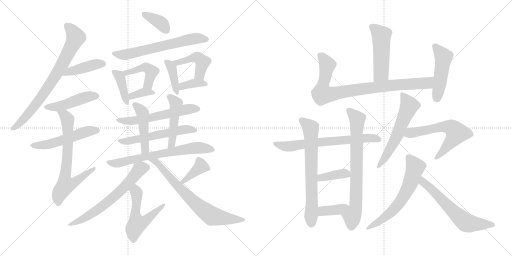
t = 0.00 s
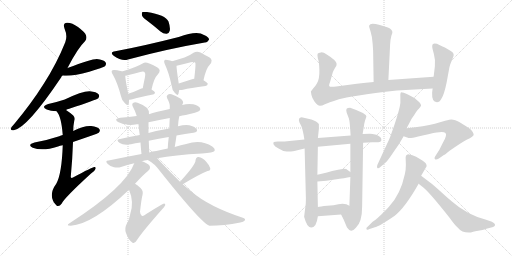
t = 4.69 s
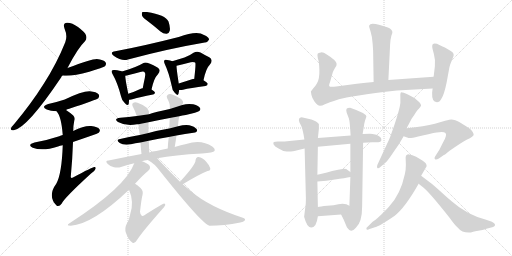
t = 9.39 s
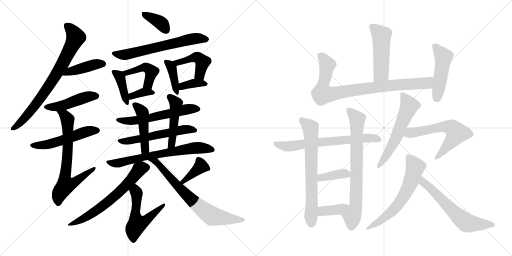
t = 14.08 s
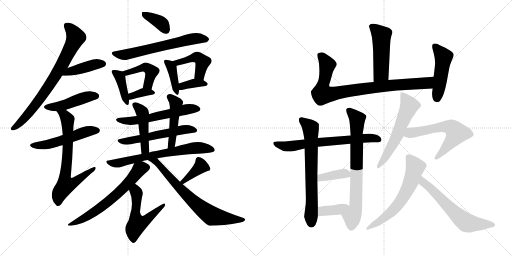
t = 18.78 s
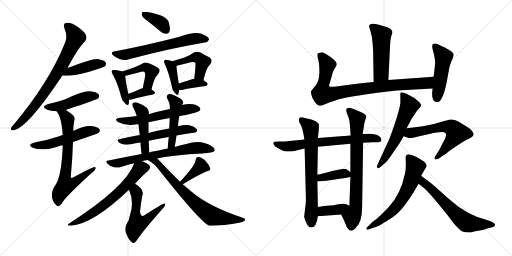
t = 23.47 s

The animated SVG that drew these frames (rendered in a browser with its animation timeline set to each time). Animation: 34 CSS @keyframes rules; one cycle of 23.47 s.

<svg version="1.1" viewBox="0 0 2048 1024" xmlns="http://www.w3.org/2000/svg">
  <g stroke="lightgray" stroke-dasharray="1,1" stroke-width="1" transform="scale(4, 4)">
    <line x1="0" y1="0" x2="256" y2="256"></line>
    <line x1="256" y1="0" x2="0" y2="256"></line>
    <line x1="128" y1="0" x2="128" y2="256"></line>
    <line x1="0" y1="128" x2="256" y2="128"></line>
    <line x1="256" y1="0" x2="512" y2="256"></line>
    <line x1="512" y1="0" x2="256" y2="256"></line>
    <line x1="384" y1="0" x2="384" y2="256"></line>
    <line x1="256" y1="128" x2="512" y2="128"></line>
  </g>
<g transform="scale(1, -1) translate(0, -850)">
   <style type="text/css">
    @keyframes keyframes0 {
      from {
       stroke: black;
       stroke-dashoffset: 759;
       stroke-width: 128;
       }
       71% {
       animation-timing-function: step-end;
       stroke: black;
       stroke-dashoffset: 0;
       stroke-width: 128;
       }
       to {
       stroke: black;
       stroke-width: 1024;
       }
       }
       #make-me-a-hanzi-animation-0 {
         animation: keyframes0 0.867676s both;
         animation-delay: 0.000000s;
         animation-timing-function: linear;
       }
    @keyframes keyframes1 {
      from {
       stroke: black;
       stroke-dashoffset: 420;
       stroke-width: 128;
       }
       58% {
       animation-timing-function: step-end;
       stroke: black;
       stroke-dashoffset: 0;
       stroke-width: 128;
       }
       to {
       stroke: black;
       stroke-width: 1024;
       }
       }
       #make-me-a-hanzi-animation-1 {
         animation: keyframes1 0.591797s both;
         animation-delay: 0.867676s;
         animation-timing-function: linear;
       }
    @keyframes keyframes2 {
      from {
       stroke: black;
       stroke-dashoffset: 460;
       stroke-width: 128;
       }
       60% {
       animation-timing-function: step-end;
       stroke: black;
       stroke-dashoffset: 0;
       stroke-width: 128;
       }
       to {
       stroke: black;
       stroke-width: 1024;
       }
       }
       #make-me-a-hanzi-animation-2 {
         animation: keyframes2 0.624349s both;
         animation-delay: 1.459473s;
         animation-timing-function: linear;
       }
    @keyframes keyframes3 {
      from {
       stroke: black;
       stroke-dashoffset: 521;
       stroke-width: 128;
       }
       63% {
       animation-timing-function: step-end;
       stroke: black;
       stroke-dashoffset: 0;
       stroke-width: 128;
       }
       to {
       stroke: black;
       stroke-width: 1024;
       }
       }
       #make-me-a-hanzi-animation-3 {
         animation: keyframes3 0.673991s both;
         animation-delay: 2.083822s;
         animation-timing-function: linear;
       }
    @keyframes keyframes4 {
      from {
       stroke: black;
       stroke-dashoffset: 701;
       stroke-width: 128;
       }
       70% {
       animation-timing-function: step-end;
       stroke: black;
       stroke-dashoffset: 0;
       stroke-width: 128;
       }
       to {
       stroke: black;
       stroke-width: 1024;
       }
       }
       #make-me-a-hanzi-animation-4 {
         animation: keyframes4 0.820475s both;
         animation-delay: 2.757813s;
         animation-timing-function: linear;
       }
    @keyframes keyframes5 {
      from {
       stroke: black;
       stroke-dashoffset: 370;
       stroke-width: 128;
       }
       55% {
       animation-timing-function: step-end;
       stroke: black;
       stroke-dashoffset: 0;
       stroke-width: 128;
       }
       to {
       stroke: black;
       stroke-width: 1024;
       }
       }
       #make-me-a-hanzi-animation-5 {
         animation: keyframes5 0.551107s both;
         animation-delay: 3.578288s;
         animation-timing-function: linear;
       }
    @keyframes keyframes6 {
      from {
       stroke: black;
       stroke-dashoffset: 633;
       stroke-width: 128;
       }
       67% {
       animation-timing-function: step-end;
       stroke: black;
       stroke-dashoffset: 0;
       stroke-width: 128;
       }
       to {
       stroke: black;
       stroke-width: 1024;
       }
       }
       #make-me-a-hanzi-animation-6 {
         animation: keyframes6 0.765137s both;
         animation-delay: 4.129395s;
         animation-timing-function: linear;
       }
    @keyframes keyframes7 {
      from {
       stroke: black;
       stroke-dashoffset: 396;
       stroke-width: 128;
       }
       56% {
       animation-timing-function: step-end;
       stroke: black;
       stroke-dashoffset: 0;
       stroke-width: 128;
       }
       to {
       stroke: black;
       stroke-width: 1024;
       }
       }
       #make-me-a-hanzi-animation-7 {
         animation: keyframes7 0.572266s both;
         animation-delay: 4.894532s;
         animation-timing-function: linear;
       }
    @keyframes keyframes8 {
      from {
       stroke: black;
       stroke-dashoffset: 446;
       stroke-width: 128;
       }
       59% {
       animation-timing-function: step-end;
       stroke: black;
       stroke-dashoffset: 0;
       stroke-width: 128;
       }
       to {
       stroke: black;
       stroke-width: 1024;
       }
       }
       #make-me-a-hanzi-animation-8 {
         animation: keyframes8 0.612956s both;
         animation-delay: 5.466798s;
         animation-timing-function: linear;
       }
    @keyframes keyframes9 {
      from {
       stroke: black;
       stroke-dashoffset: 355;
       stroke-width: 128;
       }
       54% {
       animation-timing-function: step-end;
       stroke: black;
       stroke-dashoffset: 0;
       stroke-width: 128;
       }
       to {
       stroke: black;
       stroke-width: 1024;
       }
       }
       #make-me-a-hanzi-animation-9 {
         animation: keyframes9 0.538900s both;
         animation-delay: 6.079754s;
         animation-timing-function: linear;
       }
    @keyframes keyframes10 {
      from {
       stroke: black;
       stroke-dashoffset: 385;
       stroke-width: 128;
       }
       56% {
       animation-timing-function: step-end;
       stroke: black;
       stroke-dashoffset: 0;
       stroke-width: 128;
       }
       to {
       stroke: black;
       stroke-width: 1024;
       }
       }
       #make-me-a-hanzi-animation-10 {
         animation: keyframes10 0.563314s both;
         animation-delay: 6.618654s;
         animation-timing-function: linear;
       }
    @keyframes keyframes11 {
      from {
       stroke: black;
       stroke-dashoffset: 447;
       stroke-width: 128;
       }
       59% {
       animation-timing-function: step-end;
       stroke: black;
       stroke-dashoffset: 0;
       stroke-width: 128;
       }
       to {
       stroke: black;
       stroke-width: 1024;
       }
       }
       #make-me-a-hanzi-animation-11 {
         animation: keyframes11 0.613770s both;
         animation-delay: 7.181968s;
         animation-timing-function: linear;
       }
    @keyframes keyframes12 {
      from {
       stroke: black;
       stroke-dashoffset: 361;
       stroke-width: 128;
       }
       54% {
       animation-timing-function: step-end;
       stroke: black;
       stroke-dashoffset: 0;
       stroke-width: 128;
       }
       to {
       stroke: black;
       stroke-width: 1024;
       }
       }
       #make-me-a-hanzi-animation-12 {
         animation: keyframes12 0.543783s both;
         animation-delay: 7.795738s;
         animation-timing-function: linear;
       }
    @keyframes keyframes13 {
      from {
       stroke: black;
       stroke-dashoffset: 576;
       stroke-width: 128;
       }
       65% {
       animation-timing-function: step-end;
       stroke: black;
       stroke-dashoffset: 0;
       stroke-width: 128;
       }
       to {
       stroke: black;
       stroke-width: 1024;
       }
       }
       #make-me-a-hanzi-animation-13 {
         animation: keyframes13 0.718750s both;
         animation-delay: 8.339521s;
         animation-timing-function: linear;
       }
    @keyframes keyframes14 {
      from {
       stroke: black;
       stroke-dashoffset: 553;
       stroke-width: 128;
       }
       64% {
       animation-timing-function: step-end;
       stroke: black;
       stroke-dashoffset: 0;
       stroke-width: 128;
       }
       to {
       stroke: black;
       stroke-width: 1024;
       }
       }
       #make-me-a-hanzi-animation-14 {
         animation: keyframes14 0.700033s both;
         animation-delay: 9.058271s;
         animation-timing-function: linear;
       }
    @keyframes keyframes15 {
      from {
       stroke: black;
       stroke-dashoffset: 459;
       stroke-width: 128;
       }
       60% {
       animation-timing-function: step-end;
       stroke: black;
       stroke-dashoffset: 0;
       stroke-width: 128;
       }
       to {
       stroke: black;
       stroke-width: 1024;
       }
       }
       #make-me-a-hanzi-animation-15 {
         animation: keyframes15 0.623535s both;
         animation-delay: 9.758304s;
         animation-timing-function: linear;
       }
    @keyframes keyframes16 {
      from {
       stroke: black;
       stroke-dashoffset: 469;
       stroke-width: 128;
       }
       60% {
       animation-timing-function: step-end;
       stroke: black;
       stroke-dashoffset: 0;
       stroke-width: 128;
       }
       to {
       stroke: black;
       stroke-width: 1024;
       }
       }
       #make-me-a-hanzi-animation-16 {
         animation: keyframes16 0.631673s both;
         animation-delay: 10.381839s;
         animation-timing-function: linear;
       }
    @keyframes keyframes17 {
      from {
       stroke: black;
       stroke-dashoffset: 672;
       stroke-width: 128;
       }
       69% {
       animation-timing-function: step-end;
       stroke: black;
       stroke-dashoffset: 0;
       stroke-width: 128;
       }
       to {
       stroke: black;
       stroke-width: 1024;
       }
       }
       #make-me-a-hanzi-animation-17 {
         animation: keyframes17 0.796875s both;
         animation-delay: 11.013512s;
         animation-timing-function: linear;
       }
    @keyframes keyframes18 {
      from {
       stroke: black;
       stroke-dashoffset: 637;
       stroke-width: 128;
       }
       67% {
       animation-timing-function: step-end;
       stroke: black;
       stroke-dashoffset: 0;
       stroke-width: 128;
       }
       to {
       stroke: black;
       stroke-width: 1024;
       }
       }
       #make-me-a-hanzi-animation-18 {
         animation: keyframes18 0.768392s both;
         animation-delay: 11.810387s;
         animation-timing-function: linear;
       }
    @keyframes keyframes19 {
      from {
       stroke: black;
       stroke-dashoffset: 538;
       stroke-width: 128;
       }
       64% {
       animation-timing-function: step-end;
       stroke: black;
       stroke-dashoffset: 0;
       stroke-width: 128;
       }
       to {
       stroke: black;
       stroke-width: 1024;
       }
       }
       #make-me-a-hanzi-animation-19 {
         animation: keyframes19 0.687826s both;
         animation-delay: 12.578779s;
         animation-timing-function: linear;
       }
    @keyframes keyframes20 {
      from {
       stroke: black;
       stroke-dashoffset: 374;
       stroke-width: 128;
       }
       55% {
       animation-timing-function: step-end;
       stroke: black;
       stroke-dashoffset: 0;
       stroke-width: 128;
       }
       to {
       stroke: black;
       stroke-width: 1024;
       }
       }
       #make-me-a-hanzi-animation-20 {
         animation: keyframes20 0.554362s both;
         animation-delay: 13.266605s;
         animation-timing-function: linear;
       }
    @keyframes keyframes21 {
      from {
       stroke: black;
       stroke-dashoffset: 720;
       stroke-width: 128;
       }
       70% {
       animation-timing-function: step-end;
       stroke: black;
       stroke-dashoffset: 0;
       stroke-width: 128;
       }
       to {
       stroke: black;
       stroke-width: 1024;
       }
       }
       #make-me-a-hanzi-animation-21 {
         animation: keyframes21 0.835938s both;
         animation-delay: 13.820967s;
         animation-timing-function: linear;
       }
    @keyframes keyframes22 {
      from {
       stroke: black;
       stroke-dashoffset: 495;
       stroke-width: 128;
       }
       62% {
       animation-timing-function: step-end;
       stroke: black;
       stroke-dashoffset: 0;
       stroke-width: 128;
       }
       to {
       stroke: black;
       stroke-width: 1024;
       }
       }
       #make-me-a-hanzi-animation-22 {
         animation: keyframes22 0.652832s both;
         animation-delay: 14.656905s;
         animation-timing-function: linear;
       }
    @keyframes keyframes23 {
      from {
       stroke: black;
       stroke-dashoffset: 873;
       stroke-width: 128;
       }
       74% {
       animation-timing-function: step-end;
       stroke: black;
       stroke-dashoffset: 0;
       stroke-width: 128;
       }
       to {
       stroke: black;
       stroke-width: 1024;
       }
       }
       #make-me-a-hanzi-animation-23 {
         animation: keyframes23 0.960449s both;
         animation-delay: 15.309737s;
         animation-timing-function: linear;
       }
    @keyframes keyframes24 {
      from {
       stroke: black;
       stroke-dashoffset: 479;
       stroke-width: 128;
       }
       61% {
       animation-timing-function: step-end;
       stroke: black;
       stroke-dashoffset: 0;
       stroke-width: 128;
       }
       to {
       stroke: black;
       stroke-width: 1024;
       }
       }
       #make-me-a-hanzi-animation-24 {
         animation: keyframes24 0.639811s both;
         animation-delay: 16.270186s;
         animation-timing-function: linear;
       }
    @keyframes keyframes25 {
      from {
       stroke: black;
       stroke-dashoffset: 675;
       stroke-width: 128;
       }
       69% {
       animation-timing-function: step-end;
       stroke: black;
       stroke-dashoffset: 0;
       stroke-width: 128;
       }
       to {
       stroke: black;
       stroke-width: 1024;
       }
       }
       #make-me-a-hanzi-animation-25 {
         animation: keyframes25 0.799316s both;
         animation-delay: 16.909997s;
         animation-timing-function: linear;
       }
    @keyframes keyframes26 {
      from {
       stroke: black;
       stroke-dashoffset: 685;
       stroke-width: 128;
       }
       69% {
       animation-timing-function: step-end;
       stroke: black;
       stroke-dashoffset: 0;
       stroke-width: 128;
       }
       to {
       stroke: black;
       stroke-width: 1024;
       }
       }
       #make-me-a-hanzi-animation-26 {
         animation: keyframes26 0.807454s both;
         animation-delay: 17.709313s;
         animation-timing-function: linear;
       }
    @keyframes keyframes27 {
      from {
       stroke: black;
       stroke-dashoffset: 740;
       stroke-width: 128;
       }
       71% {
       animation-timing-function: step-end;
       stroke: black;
       stroke-dashoffset: 0;
       stroke-width: 128;
       }
       to {
       stroke: black;
       stroke-width: 1024;
       }
       }
       #make-me-a-hanzi-animation-27 {
         animation: keyframes27 0.852214s both;
         animation-delay: 18.516767s;
         animation-timing-function: linear;
       }
    @keyframes keyframes28 {
      from {
       stroke: black;
       stroke-dashoffset: 384;
       stroke-width: 128;
       }
       56% {
       animation-timing-function: step-end;
       stroke: black;
       stroke-dashoffset: 0;
       stroke-width: 128;
       }
       to {
       stroke: black;
       stroke-width: 1024;
       }
       }
       #make-me-a-hanzi-animation-28 {
         animation: keyframes28 0.562500s both;
         animation-delay: 19.368981s;
         animation-timing-function: linear;
       }
    @keyframes keyframes29 {
      from {
       stroke: black;
       stroke-dashoffset: 377;
       stroke-width: 128;
       }
       55% {
       animation-timing-function: step-end;
       stroke: black;
       stroke-dashoffset: 0;
       stroke-width: 128;
       }
       to {
       stroke: black;
       stroke-width: 1024;
       }
       }
       #make-me-a-hanzi-animation-29 {
         animation: keyframes29 0.556803s both;
         animation-delay: 19.931481s;
         animation-timing-function: linear;
       }
    @keyframes keyframes30 {
      from {
       stroke: black;
       stroke-dashoffset: 587;
       stroke-width: 128;
       }
       66% {
       animation-timing-function: step-end;
       stroke: black;
       stroke-dashoffset: 0;
       stroke-width: 128;
       }
       to {
       stroke: black;
       stroke-width: 1024;
       }
       }
       #make-me-a-hanzi-animation-30 {
         animation: keyframes30 0.727702s both;
         animation-delay: 20.488284s;
         animation-timing-function: linear;
       }
    @keyframes keyframes31 {
      from {
       stroke: black;
       stroke-dashoffset: 602;
       stroke-width: 128;
       }
       66% {
       animation-timing-function: step-end;
       stroke: black;
       stroke-dashoffset: 0;
       stroke-width: 128;
       }
       to {
       stroke: black;
       stroke-width: 1024;
       }
       }
       #make-me-a-hanzi-animation-31 {
         animation: keyframes31 0.739909s both;
         animation-delay: 21.215986s;
         animation-timing-function: linear;
       }
    @keyframes keyframes32 {
      from {
       stroke: black;
       stroke-dashoffset: 624;
       stroke-width: 128;
       }
       67% {
       animation-timing-function: step-end;
       stroke: black;
       stroke-dashoffset: 0;
       stroke-width: 128;
       }
       to {
       stroke: black;
       stroke-width: 1024;
       }
       }
       #make-me-a-hanzi-animation-32 {
         animation: keyframes32 0.757812s both;
         animation-delay: 21.955895s;
         animation-timing-function: linear;
       }
    @keyframes keyframes33 {
      from {
       stroke: black;
       stroke-dashoffset: 620;
       stroke-width: 128;
       }
       67% {
       animation-timing-function: step-end;
       stroke: black;
       stroke-dashoffset: 0;
       stroke-width: 128;
       }
       to {
       stroke: black;
       stroke-width: 1024;
       }
       }
       #make-me-a-hanzi-animation-33 {
         animation: keyframes33 0.754557s both;
         animation-delay: 22.713707s;
         animation-timing-function: linear;
       }
</style>
<path d="M 270.0 578.0 Q 312.0 659.0 340.0 685.0 Q 349.0 695.0 344.0 709.0 Q 340.0 721.0 312.0 742.0 Q 287.0 760.0 268.0 759.0 Q 250.0 758.0 258.0 736.0 Q 271.0 706.0 261.0 681.0 Q 227.0 596.0 175.0 515.0 Q 126.0 437.0 56.0 353.0 Q 46.0 343.0 44.0 337.0 Q 41.0 327.0 55.0 329.0 Q 109.0 338.0 245.0 541.0 Q 246.0 545.0 250.0 548.0 L 270.0 578.0 Z" fill="lightgray"></path> 
<path d="M 250.0 548.0 Q 289.0 544.0 357.0 563.0 Q 378.0 570.0 401.0 577.0 Q 417.0 583.0 420.0 585.0 Q 427.0 594.0 422.0 601.0 Q 415.0 611.0 387.0 614.0 Q 366.0 614.0 270.0 578.0 C 242.0 567.0 220.0 550.0 250.0 548.0 Z" fill="lightgray"></path> 
<path d="M 264.0 410.0 Q 268.0 413.0 277.0 415.0 Q 388.0 452.0 393.0 457.0 Q 400.0 466.0 394.0 473.0 Q 387.0 483.0 359.0 485.0 Q 329.0 486.0 259.0 452.0 Q 229.0 442.0 193.0 434.0 Q 162.0 424.0 187.0 412.0 Q 202.0 406.0 226.0 405.0 L 264.0 410.0 Z" fill="lightgray"></path> 
<path d="M 292.0 282.0 Q 391.0 315.0 395.0 319.0 Q 402.0 326.0 398.0 333.0 Q 391.0 343.0 365.0 346.0 Q 338.0 349.0 293.0 326.0 L 251.0 310.0 Q 244.0 309.0 237.0 305.0 Q 192.0 290.0 138.0 280.0 Q 107.0 271.0 131.0 259.0 Q 170.0 244.0 232.0 264.0 Q 239.0 267.0 251.0 269.0 L 292.0 282.0 Z" fill="lightgray"></path> 
<path d="M 251.0 269.0 Q 247.0 154.0 225.0 115.0 Q 189.0 66.0 226.0 28.0 Q 236.0 21.0 247.0 36.0 Q 257.0 58.0 363.0 155.0 Q 379.0 165.0 382.0 174.0 Q 385.0 183.0 377.0 182.0 Q 370.0 182.0 292.0 140.0 Q 285.0 136.0 283.0 142.0 Q 290.0 218.0 292.0 282.0 L 293.0 326.0 Q 293.0 348.0 297.0 367.0 Q 301.0 379.0 293.0 388.0 Q 278.0 401.0 264.0 410.0 C 239.0 427.0 209.0 430.0 226.0 405.0 Q 245.0 386.0 251.0 310.0 L 251.0 269.0 Z" fill="lightgray"></path> 
<path d="M 594.0 763.0 Q 618.0 745.0 642.0 724.0 Q 654.0 714.0 667.0 715.0 Q 676.0 716.0 679.0 727.0 Q 682.0 740.0 674.0 764.0 Q 662.0 791.0 588.0 802.0 Q 575.0 803.0 570.0 802.0 Q 566.0 798.0 568.0 788.0 Q 571.0 779.0 594.0 763.0 Z" fill="lightgray"></path> 
<path d="M 461.0 645.0 Q 436.0 641.0 456.0 626.0 Q 487.0 604.0 512.0 612.0 Q 672.0 655.0 819.0 680.0 Q 829.0 679.0 836.0 691.0 Q 837.0 701.0 816.0 710.0 Q 789.0 729.0 715.0 702.0 Q 574.0 666.0 461.0 645.0 Z" fill="lightgray"></path> 
<path d="M 488.0 564.0 Q 481.0 568.0 459.0 570.0 Q 450.0 571.0 448.0 568.0 Q 444.0 564.0 451.0 552.0 Q 470.0 519.0 484.0 465.0 Q 487.0 449.0 498.0 439.0 Q 511.0 423.0 515.0 435.0 Q 516.0 442.0 516.0 451.0 L 513.0 475.0 Q 501.0 533.0 501.0 547.0 C 500.0 559.0 500.0 559.0 488.0 564.0 Z" fill="lightgray"></path> 
<path d="M 606.0 492.0 Q 616.0 538.0 631.0 552.0 Q 647.0 570.0 630.0 580.0 Q 585.0 605.0 574.0 598.0 Q 544.0 580.0 488.0 564.0 C 459.0 556.0 471.0 542.0 501.0 547.0 Q 508.0 548.0 515.0 550.0 Q 540.0 557.0 561.0 562.0 Q 576.0 566.0 579.0 560.0 Q 583.0 557.0 579.0 537.0 Q 575.0 519.0 571.0 497.0 C 566.0 467.0 599.0 463.0 606.0 492.0 Z" fill="lightgray"></path> 
<path d="M 516.0 451.0 Q 523.0 450.0 533.0 454.0 Q 558.0 461.0 612.0 472.0 Q 619.0 473.0 620.0 480.0 Q 619.0 484.0 606.0 492.0 C 591.0 501.0 591.0 501.0 571.0 497.0 Q 565.0 496.0 561.0 494.0 Q 536.0 482.0 513.0 475.0 C 484.0 466.0 486.0 452.0 516.0 451.0 Z" fill="lightgray"></path> 
<path d="M 689.0 605.0 Q 682.0 608.0 669.0 610.0 Q 660.0 613.0 658.0 609.0 Q 654.0 605.0 659.0 594.0 Q 675.0 561.0 687.0 506.0 Q 688.0 490.0 699.0 479.0 Q 711.0 464.0 714.0 475.0 Q 715.0 481.0 717.0 490.0 L 715.0 516.0 Q 706.0 574.0 706.0 587.0 C 706.0 599.0 706.0 599.0 689.0 605.0 Z" fill="lightgray"></path> 
<path d="M 814.0 529.0 Q 824.0 577.0 839.0 591.0 Q 855.0 610.0 837.0 621.0 Q 822.0 628.0 802.0 640.0 Q 787.0 647.0 774.0 639.0 Q 758.0 627.0 738.0 620.0 Q 717.0 613.0 689.0 605.0 C 660.0 597.0 677.0 579.0 706.0 587.0 Q 721.0 591.0 763.0 601.0 Q 778.0 604.0 781.0 599.0 Q 784.0 596.0 777.0 535.0 C 774.0 505.0 808.0 500.0 814.0 529.0 Z" fill="lightgray"></path> 
<path d="M 717.0 490.0 Q 724.0 489.0 732.0 491.0 Q 760.0 498.0 822.0 506.0 Q 831.0 507.0 831.0 515.0 Q 831.0 519.0 814.0 529.0 L 777.0 535.0 Q 771.0 535.0 768.0 533.0 Q 737.0 523.0 715.0 516.0 C 686.0 507.0 687.0 492.0 717.0 490.0 Z" fill="lightgray"></path> 
<path d="M 717.0 385.0 Q 729.0 389.0 743.0 390.0 Q 789.0 400.0 797.0 406.0 Q 804.0 412.0 800.0 418.0 Q 796.0 427.0 773.0 433.0 Q 751.0 437.0 729.0 430.0 L 679.0 414.0 Q 622.0 402.0 596.0 393.0 L 547.0 386.0 Q 516.0 382.0 481.0 379.0 Q 453.0 375.0 472.0 362.0 Q 505.0 344.0 548.0 353.0 Q 549.0 353.0 554.0 353.0 L 594.0 361.0 Q 636.0 370.0 679.0 378.0 L 717.0 385.0 Z" fill="lightgray"></path> 
<path d="M 706.0 308.0 Q 740.0 315.0 774.0 319.0 Q 793.0 322.0 787.0 333.0 Q 778.0 345.0 757.0 349.0 Q 739.0 352.0 712.0 345.0 L 677.0 336.0 Q 634.0 329.0 594.0 318.0 L 559.0 310.0 Q 516.0 303.0 476.0 293.0 Q 463.0 290.0 479.0 278.0 Q 494.0 268.0 524.0 273.0 Q 540.0 277.0 562.0 280.0 L 595.0 287.0 Q 635.0 296.0 675.0 302.0 L 706.0 308.0 Z" fill="lightgray"></path> 
<path d="M 596.0 393.0 Q 597.0 409.0 587.0 419.0 Q 571.0 432.0 550.0 439.0 Q 540.0 443.0 532.0 438.0 Q 526.0 434.0 532.0 422.0 Q 541.0 406.0 547.0 386.0 L 554.0 353.0 Q 555.0 337.0 559.0 310.0 L 562.0 280.0 Q 563.0 261.0 566.0 234.0 C 569.0 204.0 598.0 210.0 597.0 240.0 Q 596.0 265.0 595.0 287.0 L 594.0 318.0 Q 594.0 339.0 594.0 361.0 L 596.0 393.0 Z" fill="lightgray"></path> 
<path d="M 699.0 262.0 Q 703.0 286.0 706.0 308.0 L 712.0 345.0 Q 713.0 366.0 717.0 385.0 L 729.0 430.0 Q 730.0 434.0 732.0 437.0 Q 735.0 444.0 723.0 455.0 Q 701.0 468.0 686.0 473.0 Q 676.0 476.0 670.0 470.0 Q 664.0 466.0 669.0 456.0 Q 682.0 434.0 679.0 414.0 L 679.0 378.0 Q 678.0 359.0 677.0 336.0 L 675.0 302.0 Q 672.0 280.0 671.0 256.0 C 670.0 226.0 694.0 232.0 699.0 262.0 Z" fill="lightgray"></path> 
<path d="M 629.0 217.0 Q 698.0 230.0 808.0 236.0 Q 854.0 240.0 858.0 246.0 Q 862.0 255.0 849.0 264.0 Q 804.0 294.0 745.0 274.0 Q 724.0 270.0 699.0 262.0 L 671.0 256.0 Q 647.0 252.0 625.0 246.0 Q 610.0 245.0 597.0 240.0 L 566.0 234.0 Q 502.0 222.0 434.0 208.0 Q 418.0 207.0 431.0 194.0 Q 441.0 184.0 456.0 181.0 Q 472.0 178.0 484.0 182.0 Q 508.0 191.0 537.0 197.0 L 568.0 205.0 Q 577.0 208.0 591.0 210.0 L 629.0 217.0 Z" fill="lightgray"></path> 
<path d="M 537.0 197.0 Q 504.0 103.0 278.0 -43.0 Q 262.0 -53.0 283.0 -53.0 Q 371.0 -47.0 516.0 91.0 L 540.0 115.0 Q 574.0 152.0 592.0 166.0 Q 602.0 175.0 600.0 182.0 Q 599.0 192.0 578.0 201.0 Q 574.0 204.0 568.0 205.0 C 544.0 215.0 544.0 215.0 537.0 197.0 Z" fill="lightgray"></path> 
<path d="M 516.0 91.0 Q 537.0 43.0 521.0 -6.0 Q 517.0 -31.0 507.0 -45.0 Q 497.0 -64.0 504.0 -82.0 Q 514.0 -110.0 529.0 -120.0 Q 538.0 -127.0 548.0 -110.0 Q 570.0 -76.0 646.0 10.0 Q 659.0 23.0 661.0 30.0 Q 661.0 42.0 644.0 30.0 Q 616.0 14.0 585.0 -6.0 Q 572.0 -16.0 567.0 -13.0 Q 561.0 -10.0 560.0 3.0 Q 566.0 57.0 570.0 70.0 Q 574.0 86.0 563.0 97.0 Q 550.0 110.0 540.0 115.0 C 515.0 131.0 505.0 119.0 516.0 91.0 Z" fill="lightgray"></path> 
<path d="M 731.0 113.0 Q 797.0 153.0 830.0 166.0 Q 843.0 167.0 841.0 177.0 Q 837.0 190.0 824.0 204.0 Q 811.0 220.0 794.0 222.0 Q 784.0 223.0 782.0 208.0 Q 783.0 192.0 720.0 123.0 C 700.0 101.0 705.0 97.0 731.0 113.0 Z" fill="lightgray"></path> 
<path d="M 720.0 123.0 Q 680.0 162.0 633.0 212.0 Q 632.0 215.0 629.0 217.0 C 609.0 240.0 565.0 226.0 591.0 210.0 Q 619.0 195.0 638.0 168.0 Q 807.0 -45.0 838.0 -53.0 Q 895.0 -53.0 961.0 -40.0 Q 974.0 -39.0 980.0 -31.0 Q 983.0 -25.0 974.0 -22.0 Q 836.0 23.0 764.0 85.0 Q 748.0 98.0 731.0 113.0 L 720.0 123.0 Z" fill="lightgray"></path> 
<path d="M 1553.5 530.5 L 1560.5 673.5 Q 1561.5 693.5 1565.5 707.5 Q 1570.5 720.5 1569.5 723.5 Q 1565.5 736.5 1548.5 741.5 L 1519.5 750.5 Q 1489.5 758.5 1481.5 753.5 Q 1474.5 748.5 1476.5 743.5 L 1482.5 723.5 Q 1488.5 705.5 1490.5 676.5 L 1492.5 646.5 L 1494.5 522.5 C 1494.5 492.5 1552.5 500.5 1553.5 530.5 Z" fill="lightgray"></path> 
<path d="M 1494.5 522.5 Q 1486.5 522.5 1427.5 515.5 L 1344.5 504.5 Q 1320.5 501.5 1317.5 505.5 Q 1314.5 508.5 1320.5 523.5 L 1331.5 562.5 Q 1334.5 569.5 1340.5 579.5 Q 1347.5 588.5 1346.5 595.5 Q 1344.5 609.5 1305.5 633.5 Q 1294.5 641.5 1283.5 640.5 Q 1272.5 639.5 1270.5 635.5 Q 1268.5 630.5 1271.5 616.5 Q 1276.5 606.5 1277.5 570.5 Q 1278.5 533.5 1267.5 516.5 Q 1261.5 505.5 1252.5 496.5 L 1243.5 484.5 L 1245.5 471.5 Q 1247.5 459.5 1258.5 443.5 Q 1270.5 427.5 1279.5 427.5 Q 1288.5 427.5 1299.5 433.5 Q 1311.5 439.5 1355.5 453.5 Q 1399.5 466.5 1587.5 488.5 L 1730.5 496.5 C 1760.5 498.5 1764.5 545.5 1734.5 543.5 L 1553.5 530.5 L 1494.5 522.5 Z" fill="lightgray"></path> 
<path d="M 1730.5 496.5 L 1728.5 480.5 Q 1726.5 442.5 1747.5 441.5 Q 1758.5 441.5 1765.5 455.5 Q 1776.5 471.5 1786.5 520.5 L 1797.5 580.5 Q 1799.5 590.5 1803.5 599.5 L 1811.5 619.5 Q 1820.5 636.5 1804.5 645.5 Q 1787.5 656.5 1779.5 660.5 Q 1771.5 663.5 1757.5 670.5 Q 1744.5 677.5 1734.5 675.5 Q 1725.5 673.5 1730.5 653.5 L 1735.5 634.5 Q 1742.5 608.5 1739.5 585.5 L 1734.5 543.5 L 1730.5 496.5 Z" fill="lightgray"></path> 
<path d="M 1480.5 315.5 L 1450.5 314.5 L 1402.5 308.5 L 1271.5 298.5 L 1217.5 292.5 L 1138.5 284.5 L 1111.5 284.5 Q 1099.5 284.5 1095.5 282.5 Q 1091.5 279.5 1094.5 272.5 Q 1098.5 264.5 1112.5 257.5 L 1133.5 246.5 Q 1147.5 244.5 1157.5 244.5 Q 1168.5 244.5 1193.5 250.5 L 1218.5 256.5 L 1271.5 263.5 L 1401.5 275.5 L 1452.5 279.5 L 1488.5 281.5 L 1513.5 281.5 Q 1523.5 282.5 1525.5 288.5 Q 1527.5 302.5 1505.5 311.5 Q 1487.5 315.5 1480.5 315.5 Z" fill="lightgray"></path> 
<path d="M 1271.5 298.5 L 1275.5 334.5 L 1275.5 354.5 Q 1267.5 365.5 1245.5 372.5 L 1206.5 381.5 Q 1190.5 379.5 1197.5 361.5 L 1205.5 345.5 Q 1212.5 327.5 1217.5 292.5 L 1218.5 256.5 L 1223.5 59.5 Q 1223.5 36.5 1222.5 31.5 L 1216.5 -16.5 Q 1227.5 -59.5 1244.5 -59.5 Q 1265.5 -60.5 1271.5 -14.5 L 1271.5 22.5 L 1269.5 124.5 L 1269.5 151.5 L 1271.5 263.5 L 1271.5 298.5 Z" fill="lightgray"></path> 
<path d="M 1450.5 314.5 L 1455.5 344.5 Q 1456.5 355.5 1460.5 369.5 Q 1465.5 382.5 1465.5 385.5 Q 1461.5 398.5 1400.5 419.5 Q 1389.5 419.5 1386.5 415.5 Q 1383.5 411.5 1386.5 400.5 L 1395.5 376.5 Q 1398.5 366.5 1399.5 351.5 L 1402.5 308.5 L 1401.5 275.5 L 1401.5 162.5 L 1401.5 142.5 L 1397.5 27.5 C 1396.5 -2.5 1351.5 19.5 1364.5 -7.5 L 1374.5 -27.5 L 1387.5 -58.5 Q 1397.5 -72.5 1405.5 -72.5 Q 1413.5 -72.5 1423.5 -60.5 Q 1448.5 -37.5 1448.5 23.5 L 1452.5 279.5 L 1450.5 314.5 Z" fill="lightgray"></path> 
<path d="M 1269.5 124.5 L 1305.5 127.5 L 1339.5 132.5 Q 1380.5 138.5 1401.5 142.5 C 1424.5 146.5 1424.5 146.5 1401.5 162.5 L 1391.5 169.5 Q 1385.5 175.5 1370.5 174.5 Q 1355.5 172.5 1328.5 166.5 Q 1283.5 153.5 1269.5 151.5 C 1239.5 146.5 1239.5 122.5 1269.5 124.5 Z" fill="lightgray"></path> 
<path d="M 1271.5 -14.5 L 1364.5 -7.5 C 1394.5 -5.5 1424.5 14.5 1397.5 27.5 L 1385.5 33.5 Q 1369.5 37.5 1353.5 33.5 Q 1337.5 29.5 1308.5 27.5 Q 1280.5 24.5 1271.5 22.5 C 1242.5 16.5 1241.5 -16.5 1271.5 -14.5 Z" fill="lightgray"></path> 
<path d="M 1646.5 375.5 L 1657.5 391.5 Q 1669.5 411.5 1675.5 415.5 Q 1683.5 424.5 1684.5 428.5 Q 1685.5 431.5 1677.5 441.5 Q 1658.5 461.5 1631.5 472.5 Q 1604.5 483.5 1602.5 479.5 Q 1600.5 474.5 1601.5 461.5 L 1601.5 438.5 Q 1598.5 413.5 1577.5 350.5 L 1560.5 302.5 Q 1554.5 287.5 1547.5 273.5 L 1512.5 197.5 Q 1505.5 183.5 1509.5 178.5 Q 1512.5 173.5 1521.5 182.5 L 1541.5 199.5 Q 1549.5 205.5 1571.5 238.5 Q 1597.5 273.5 1614.5 305.5 L 1626.5 337.5 L 1646.5 375.5 Z" fill="lightgray"></path> 
<path d="M 1614.5 305.5 L 1631.5 299.5 Q 1636.5 294.5 1672.5 304.5 L 1717.5 314.5 Q 1770.5 326.5 1780.5 319.5 Q 1791.5 312.5 1770.5 277.5 L 1757.5 251.5 L 1743.5 229.5 Q 1735.5 218.5 1739.5 214.5 Q 1743.5 209.5 1755.5 216.5 L 1775.5 230.5 Q 1777.5 229.5 1798.5 247.5 Q 1839.5 276.5 1866.5 291.5 L 1879.5 297.5 Q 1883.5 299.5 1889.5 304.5 Q 1896.5 309.5 1894.5 313.5 Q 1893.5 317.5 1889.5 324.5 Q 1885.5 331.5 1875.5 338.5 L 1838.5 361.5 Q 1831.5 365.5 1821.5 369.5 Q 1811.5 372.5 1805.5 372.5 Q 1800.5 372.5 1780.5 367.5 L 1739.5 355.5 Q 1698.5 345.5 1626.5 337.5 C 1596.5 334.5 1586.5 315.5 1614.5 305.5 Z" fill="lightgray"></path> 
<path d="M 1622.5 221.5 L 1623.5 191.5 Q 1623.5 171.5 1619.5 154.5 Q 1602.5 73.5 1556.5 24.5 Q 1547.5 14.5 1526.5 -6.5 L 1512.5 -19.5 Q 1505.5 -26.5 1490.5 -36.5 L 1472.5 -54.5 Q 1463.5 -60.5 1465.5 -65.5 Q 1467.5 -71.5 1475.5 -66.5 L 1499.5 -58.5 Q 1514.5 -56.5 1577.5 -13.5 Q 1619.5 18.5 1674.5 115.5 L 1684.5 147.5 L 1706.5 185.5 Q 1707.5 197.5 1689.5 208.5 L 1664.5 223.5 Q 1648.5 231.5 1636.5 232.5 Q 1624.5 233.5 1622.5 221.5 Z" fill="lightgray"></path> 
<path d="M 1674.5 115.5 L 1694.5 99.5 Q 1717.5 81.5 1797.5 -19.5 Q 1819.5 -50.5 1831.5 -60.5 Q 1848.5 -82.5 1883.5 -79.5 Q 1887.5 -77.5 1912.5 -72.5 Q 1938.5 -68.5 1945.5 -64.5 L 1972.5 -57.5 Q 1980.5 -54.5 1980.5 -48.5 Q 1979.5 -41.5 1967.5 -36.5 L 1944.5 -28.5 Q 1867.5 -8.5 1806.5 45.5 Q 1798.5 51.5 1764.5 82.5 Q 1731.5 112.5 1717.5 122.5 L 1684.5 147.5 C 1660.5 165.5 1651.5 134.5 1674.5 115.5 Z" fill="lightgray"></path> 
      <clipPath id="make-me-a-hanzi-clip-0">
      <path d="M 270.0 578.0 Q 312.0 659.0 340.0 685.0 Q 349.0 695.0 344.0 709.0 Q 340.0 721.0 312.0 742.0 Q 287.0 760.0 268.0 759.0 Q 250.0 758.0 258.0 736.0 Q 271.0 706.0 261.0 681.0 Q 227.0 596.0 175.0 515.0 Q 126.0 437.0 56.0 353.0 Q 46.0 343.0 44.0 337.0 Q 41.0 327.0 55.0 329.0 Q 109.0 338.0 245.0 541.0 Q 246.0 545.0 250.0 548.0 L 270.0 578.0 Z" fill="lightgray"></path>
      </clipPath>
      <path clip-path="url(#make-me-a-hanzi-clip-0)" d="M 268.0 745.0 L 290.0 725.0 L 303.0 701.0 L 254.0 599.0 L 143.0 431.0 L 79.0 357.0 L 52.0 337.0 " fill="none" id="make-me-a-hanzi-animation-0" stroke-dasharray="631 1262" stroke-linecap="round"></path>

      <clipPath id="make-me-a-hanzi-clip-1">
      <path d="M 250.0 548.0 Q 289.0 544.0 357.0 563.0 Q 378.0 570.0 401.0 577.0 Q 417.0 583.0 420.0 585.0 Q 427.0 594.0 422.0 601.0 Q 415.0 611.0 387.0 614.0 Q 366.0 614.0 270.0 578.0 C 242.0 567.0 220.0 550.0 250.0 548.0 Z" fill="lightgray"></path>
      </clipPath>
      <path clip-path="url(#make-me-a-hanzi-clip-1)" d="M 256.0 551.0 L 287.0 568.0 L 392.0 595.0 L 412.0 594.0 " fill="none" id="make-me-a-hanzi-animation-1" stroke-dasharray="292 584" stroke-linecap="round"></path>

      <clipPath id="make-me-a-hanzi-clip-2">
      <path d="M 264.0 410.0 Q 268.0 413.0 277.0 415.0 Q 388.0 452.0 393.0 457.0 Q 400.0 466.0 394.0 473.0 Q 387.0 483.0 359.0 485.0 Q 329.0 486.0 259.0 452.0 Q 229.0 442.0 193.0 434.0 Q 162.0 424.0 187.0 412.0 Q 202.0 406.0 226.0 405.0 L 264.0 410.0 Z" fill="lightgray"></path>
      </clipPath>
      <path clip-path="url(#make-me-a-hanzi-clip-2)" d="M 188.0 424.0 L 243.0 426.0 L 338.0 460.0 L 386.0 465.0 " fill="none" id="make-me-a-hanzi-animation-2" stroke-dasharray="332 664" stroke-linecap="round"></path>

      <clipPath id="make-me-a-hanzi-clip-3">
      <path d="M 292.0 282.0 Q 391.0 315.0 395.0 319.0 Q 402.0 326.0 398.0 333.0 Q 391.0 343.0 365.0 346.0 Q 338.0 349.0 293.0 326.0 L 251.0 310.0 Q 244.0 309.0 237.0 305.0 Q 192.0 290.0 138.0 280.0 Q 107.0 271.0 131.0 259.0 Q 170.0 244.0 232.0 264.0 Q 239.0 267.0 251.0 269.0 L 292.0 282.0 Z" fill="lightgray"></path>
      </clipPath>
      <path clip-path="url(#make-me-a-hanzi-clip-3)" d="M 132.0 270.0 L 203.0 274.0 L 350.0 325.0 L 388.0 328.0 " fill="none" id="make-me-a-hanzi-animation-3" stroke-dasharray="393 786" stroke-linecap="round"></path>

      <clipPath id="make-me-a-hanzi-clip-4">
      <path d="M 251.0 269.0 Q 247.0 154.0 225.0 115.0 Q 189.0 66.0 226.0 28.0 Q 236.0 21.0 247.0 36.0 Q 257.0 58.0 363.0 155.0 Q 379.0 165.0 382.0 174.0 Q 385.0 183.0 377.0 182.0 Q 370.0 182.0 292.0 140.0 Q 285.0 136.0 283.0 142.0 Q 290.0 218.0 292.0 282.0 L 293.0 326.0 Q 293.0 348.0 297.0 367.0 Q 301.0 379.0 293.0 388.0 Q 278.0 401.0 264.0 410.0 C 239.0 427.0 209.0 430.0 226.0 405.0 Q 245.0 386.0 251.0 310.0 L 251.0 269.0 Z" fill="lightgray"></path>
      </clipPath>
      <path clip-path="url(#make-me-a-hanzi-clip-4)" d="M 232.0 405.0 L 259.0 388.0 L 270.0 372.0 L 271.0 246.0 L 259.0 132.0 L 264.0 111.0 L 290.0 116.0 L 376.0 176.0 " fill="none" id="make-me-a-hanzi-animation-4" stroke-dasharray="573 1146" stroke-linecap="round"></path>

      <clipPath id="make-me-a-hanzi-clip-5">
      <path d="M 594.0 763.0 Q 618.0 745.0 642.0 724.0 Q 654.0 714.0 667.0 715.0 Q 676.0 716.0 679.0 727.0 Q 682.0 740.0 674.0 764.0 Q 662.0 791.0 588.0 802.0 Q 575.0 803.0 570.0 802.0 Q 566.0 798.0 568.0 788.0 Q 571.0 779.0 594.0 763.0 Z" fill="lightgray"></path>
      </clipPath>
      <path clip-path="url(#make-me-a-hanzi-clip-5)" d="M 574.0 794.0 L 641.0 760.0 L 665.0 729.0 " fill="none" id="make-me-a-hanzi-animation-5" stroke-dasharray="242 484" stroke-linecap="round"></path>

      <clipPath id="make-me-a-hanzi-clip-6">
      <path d="M 461.0 645.0 Q 436.0 641.0 456.0 626.0 Q 487.0 604.0 512.0 612.0 Q 672.0 655.0 819.0 680.0 Q 829.0 679.0 836.0 691.0 Q 837.0 701.0 816.0 710.0 Q 789.0 729.0 715.0 702.0 Q 574.0 666.0 461.0 645.0 Z" fill="lightgray"></path>
      </clipPath>
      <path clip-path="url(#make-me-a-hanzi-clip-6)" d="M 457.0 636.0 L 495.0 630.0 L 778.0 695.0 L 826.0 692.0 " fill="none" id="make-me-a-hanzi-animation-6" stroke-dasharray="505 1010" stroke-linecap="round"></path>

      <clipPath id="make-me-a-hanzi-clip-7">
      <path d="M 488.0 564.0 Q 481.0 568.0 459.0 570.0 Q 450.0 571.0 448.0 568.0 Q 444.0 564.0 451.0 552.0 Q 470.0 519.0 484.0 465.0 Q 487.0 449.0 498.0 439.0 Q 511.0 423.0 515.0 435.0 Q 516.0 442.0 516.0 451.0 L 513.0 475.0 Q 501.0 533.0 501.0 547.0 C 500.0 559.0 500.0 559.0 488.0 564.0 Z" fill="lightgray"></path>
      </clipPath>
      <path clip-path="url(#make-me-a-hanzi-clip-7)" d="M 454.0 564.0 L 480.0 540.0 L 507.0 439.0 " fill="none" id="make-me-a-hanzi-animation-7" stroke-dasharray="268 536" stroke-linecap="round"></path>

      <clipPath id="make-me-a-hanzi-clip-8">
      <path d="M 606.0 492.0 Q 616.0 538.0 631.0 552.0 Q 647.0 570.0 630.0 580.0 Q 585.0 605.0 574.0 598.0 Q 544.0 580.0 488.0 564.0 C 459.0 556.0 471.0 542.0 501.0 547.0 Q 508.0 548.0 515.0 550.0 Q 540.0 557.0 561.0 562.0 Q 576.0 566.0 579.0 560.0 Q 583.0 557.0 579.0 537.0 Q 575.0 519.0 571.0 497.0 C 566.0 467.0 599.0 463.0 606.0 492.0 Z" fill="lightgray"></path>
      </clipPath>
      <path clip-path="url(#make-me-a-hanzi-clip-8)" d="M 498.0 565.0 L 506.0 558.0 L 581.0 581.0 L 594.0 575.0 L 606.0 563.0 L 604.0 551.0 L 591.0 510.0 L 578.0 503.0 " fill="none" id="make-me-a-hanzi-animation-8" stroke-dasharray="318 636" stroke-linecap="round"></path>

      <clipPath id="make-me-a-hanzi-clip-9">
      <path d="M 516.0 451.0 Q 523.0 450.0 533.0 454.0 Q 558.0 461.0 612.0 472.0 Q 619.0 473.0 620.0 480.0 Q 619.0 484.0 606.0 492.0 C 591.0 501.0 591.0 501.0 571.0 497.0 Q 565.0 496.0 561.0 494.0 Q 536.0 482.0 513.0 475.0 C 484.0 466.0 486.0 452.0 516.0 451.0 Z" fill="lightgray"></path>
      </clipPath>
      <path clip-path="url(#make-me-a-hanzi-clip-9)" d="M 520.0 458.0 L 527.0 466.0 L 561.0 478.0 L 613.0 479.0 " fill="none" id="make-me-a-hanzi-animation-9" stroke-dasharray="227 454" stroke-linecap="round"></path>

      <clipPath id="make-me-a-hanzi-clip-10">
      <path d="M 689.0 605.0 Q 682.0 608.0 669.0 610.0 Q 660.0 613.0 658.0 609.0 Q 654.0 605.0 659.0 594.0 Q 675.0 561.0 687.0 506.0 Q 688.0 490.0 699.0 479.0 Q 711.0 464.0 714.0 475.0 Q 715.0 481.0 717.0 490.0 L 715.0 516.0 Q 706.0 574.0 706.0 587.0 C 706.0 599.0 706.0 599.0 689.0 605.0 Z" fill="lightgray"></path>
      </clipPath>
      <path clip-path="url(#make-me-a-hanzi-clip-10)" d="M 664.0 602.0 L 686.0 579.0 L 708.0 484.0 " fill="none" id="make-me-a-hanzi-animation-10" stroke-dasharray="257 514" stroke-linecap="round"></path>

      <clipPath id="make-me-a-hanzi-clip-11">
      <path d="M 814.0 529.0 Q 824.0 577.0 839.0 591.0 Q 855.0 610.0 837.0 621.0 Q 822.0 628.0 802.0 640.0 Q 787.0 647.0 774.0 639.0 Q 758.0 627.0 738.0 620.0 Q 717.0 613.0 689.0 605.0 C 660.0 597.0 677.0 579.0 706.0 587.0 Q 721.0 591.0 763.0 601.0 Q 778.0 604.0 781.0 599.0 Q 784.0 596.0 777.0 535.0 C 774.0 505.0 808.0 500.0 814.0 529.0 Z" fill="lightgray"></path>
      </clipPath>
      <path clip-path="url(#make-me-a-hanzi-clip-11)" d="M 697.0 604.0 L 719.0 601.0 L 778.0 621.0 L 797.0 617.0 L 810.0 602.0 L 799.0 551.0 L 785.0 545.0 " fill="none" id="make-me-a-hanzi-animation-11" stroke-dasharray="319 638" stroke-linecap="round"></path>

      <clipPath id="make-me-a-hanzi-clip-12">
      <path d="M 717.0 490.0 Q 724.0 489.0 732.0 491.0 Q 760.0 498.0 822.0 506.0 Q 831.0 507.0 831.0 515.0 Q 831.0 519.0 814.0 529.0 L 777.0 535.0 Q 771.0 535.0 768.0 533.0 Q 737.0 523.0 715.0 516.0 C 686.0 507.0 687.0 492.0 717.0 490.0 Z" fill="lightgray"></path>
      </clipPath>
      <path clip-path="url(#make-me-a-hanzi-clip-12)" d="M 724.0 497.0 L 730.0 506.0 L 765.0 516.0 L 823.0 514.0 " fill="none" id="make-me-a-hanzi-animation-12" stroke-dasharray="233 466" stroke-linecap="round"></path>

      <clipPath id="make-me-a-hanzi-clip-13">
      <path d="M 717.0 385.0 Q 729.0 389.0 743.0 390.0 Q 789.0 400.0 797.0 406.0 Q 804.0 412.0 800.0 418.0 Q 796.0 427.0 773.0 433.0 Q 751.0 437.0 729.0 430.0 L 679.0 414.0 Q 622.0 402.0 596.0 393.0 L 547.0 386.0 Q 516.0 382.0 481.0 379.0 Q 453.0 375.0 472.0 362.0 Q 505.0 344.0 548.0 353.0 Q 549.0 353.0 554.0 353.0 L 594.0 361.0 Q 636.0 370.0 679.0 378.0 L 717.0 385.0 Z" fill="lightgray"></path>
      </clipPath>
      <path clip-path="url(#make-me-a-hanzi-clip-13)" d="M 475.0 372.0 L 483.0 367.0 L 537.0 367.0 L 741.0 412.0 L 789.0 414.0 " fill="none" id="make-me-a-hanzi-animation-13" stroke-dasharray="448 896" stroke-linecap="round"></path>

      <clipPath id="make-me-a-hanzi-clip-14">
      <path d="M 706.0 308.0 Q 740.0 315.0 774.0 319.0 Q 793.0 322.0 787.0 333.0 Q 778.0 345.0 757.0 349.0 Q 739.0 352.0 712.0 345.0 L 677.0 336.0 Q 634.0 329.0 594.0 318.0 L 559.0 310.0 Q 516.0 303.0 476.0 293.0 Q 463.0 290.0 479.0 278.0 Q 494.0 268.0 524.0 273.0 Q 540.0 277.0 562.0 280.0 L 595.0 287.0 Q 635.0 296.0 675.0 302.0 L 706.0 308.0 Z" fill="lightgray"></path>
      </clipPath>
      <path clip-path="url(#make-me-a-hanzi-clip-14)" d="M 485.0 287.0 L 553.0 293.0 L 737.0 332.0 L 778.0 329.0 " fill="none" id="make-me-a-hanzi-animation-14" stroke-dasharray="425 850" stroke-linecap="round"></path>

      <clipPath id="make-me-a-hanzi-clip-15">
      <path d="M 596.0 393.0 Q 597.0 409.0 587.0 419.0 Q 571.0 432.0 550.0 439.0 Q 540.0 443.0 532.0 438.0 Q 526.0 434.0 532.0 422.0 Q 541.0 406.0 547.0 386.0 L 554.0 353.0 Q 555.0 337.0 559.0 310.0 L 562.0 280.0 Q 563.0 261.0 566.0 234.0 C 569.0 204.0 598.0 210.0 597.0 240.0 Q 596.0 265.0 595.0 287.0 L 594.0 318.0 Q 594.0 339.0 594.0 361.0 L 596.0 393.0 Z" fill="lightgray"></path>
      </clipPath>
      <path clip-path="url(#make-me-a-hanzi-clip-15)" d="M 539.0 431.0 L 560.0 412.0 L 572.0 389.0 L 580.0 253.0 L 572.0 243.0 " fill="none" id="make-me-a-hanzi-animation-15" stroke-dasharray="331 662" stroke-linecap="round"></path>

      <clipPath id="make-me-a-hanzi-clip-16">
      <path d="M 699.0 262.0 Q 703.0 286.0 706.0 308.0 L 712.0 345.0 Q 713.0 366.0 717.0 385.0 L 729.0 430.0 Q 730.0 434.0 732.0 437.0 Q 735.0 444.0 723.0 455.0 Q 701.0 468.0 686.0 473.0 Q 676.0 476.0 670.0 470.0 Q 664.0 466.0 669.0 456.0 Q 682.0 434.0 679.0 414.0 L 679.0 378.0 Q 678.0 359.0 677.0 336.0 L 675.0 302.0 Q 672.0 280.0 671.0 256.0 C 670.0 226.0 694.0 232.0 699.0 262.0 Z" fill="lightgray"></path>
      </clipPath>
      <path clip-path="url(#make-me-a-hanzi-clip-16)" d="M 679.0 462.0 L 695.0 449.0 L 704.0 429.0 L 687.0 274.0 L 677.0 264.0 " fill="none" id="make-me-a-hanzi-animation-16" stroke-dasharray="341 682" stroke-linecap="round"></path>

      <clipPath id="make-me-a-hanzi-clip-17">
      <path d="M 629.0 217.0 Q 698.0 230.0 808.0 236.0 Q 854.0 240.0 858.0 246.0 Q 862.0 255.0 849.0 264.0 Q 804.0 294.0 745.0 274.0 Q 724.0 270.0 699.0 262.0 L 671.0 256.0 Q 647.0 252.0 625.0 246.0 Q 610.0 245.0 597.0 240.0 L 566.0 234.0 Q 502.0 222.0 434.0 208.0 Q 418.0 207.0 431.0 194.0 Q 441.0 184.0 456.0 181.0 Q 472.0 178.0 484.0 182.0 Q 508.0 191.0 537.0 197.0 L 568.0 205.0 Q 577.0 208.0 591.0 210.0 L 629.0 217.0 Z" fill="lightgray"></path>
      </clipPath>
      <path clip-path="url(#make-me-a-hanzi-clip-17)" d="M 443.0 199.0 L 465.0 196.0 L 576.0 223.0 L 773.0 258.0 L 852.0 250.0 " fill="none" id="make-me-a-hanzi-animation-17" stroke-dasharray="544 1088" stroke-linecap="round"></path>

      <clipPath id="make-me-a-hanzi-clip-18">
      <path d="M 537.0 197.0 Q 504.0 103.0 278.0 -43.0 Q 262.0 -53.0 283.0 -53.0 Q 371.0 -47.0 516.0 91.0 L 540.0 115.0 Q 574.0 152.0 592.0 166.0 Q 602.0 175.0 600.0 182.0 Q 599.0 192.0 578.0 201.0 Q 574.0 204.0 568.0 205.0 C 544.0 215.0 544.0 215.0 537.0 197.0 Z" fill="lightgray"></path>
      </clipPath>
      <path clip-path="url(#make-me-a-hanzi-clip-18)" d="M 586.0 180.0 L 557.0 173.0 L 495.0 98.0 L 395.0 14.0 L 326.0 -29.0 L 287.0 -45.0 " fill="none" id="make-me-a-hanzi-animation-18" stroke-dasharray="509 1018" stroke-linecap="round"></path>

      <clipPath id="make-me-a-hanzi-clip-19">
      <path d="M 516.0 91.0 Q 537.0 43.0 521.0 -6.0 Q 517.0 -31.0 507.0 -45.0 Q 497.0 -64.0 504.0 -82.0 Q 514.0 -110.0 529.0 -120.0 Q 538.0 -127.0 548.0 -110.0 Q 570.0 -76.0 646.0 10.0 Q 659.0 23.0 661.0 30.0 Q 661.0 42.0 644.0 30.0 Q 616.0 14.0 585.0 -6.0 Q 572.0 -16.0 567.0 -13.0 Q 561.0 -10.0 560.0 3.0 Q 566.0 57.0 570.0 70.0 Q 574.0 86.0 563.0 97.0 Q 550.0 110.0 540.0 115.0 C 515.0 131.0 505.0 119.0 516.0 91.0 Z" fill="lightgray"></path>
      </clipPath>
      <path clip-path="url(#make-me-a-hanzi-clip-19)" d="M 541.0 106.0 L 547.0 33.0 L 541.0 -18.0 L 551.0 -46.0 L 585.0 -31.0 L 653.0 29.0 " fill="none" id="make-me-a-hanzi-animation-19" stroke-dasharray="410 820" stroke-linecap="round"></path>

      <clipPath id="make-me-a-hanzi-clip-20">
      <path d="M 731.0 113.0 Q 797.0 153.0 830.0 166.0 Q 843.0 167.0 841.0 177.0 Q 837.0 190.0 824.0 204.0 Q 811.0 220.0 794.0 222.0 Q 784.0 223.0 782.0 208.0 Q 783.0 192.0 720.0 123.0 C 700.0 101.0 705.0 97.0 731.0 113.0 Z" fill="lightgray"></path>
      </clipPath>
      <path clip-path="url(#make-me-a-hanzi-clip-20)" d="M 794.0 210.0 L 804.0 185.0 L 734.0 127.0 " fill="none" id="make-me-a-hanzi-animation-20" stroke-dasharray="246 492" stroke-linecap="round"></path>

      <clipPath id="make-me-a-hanzi-clip-21">
      <path d="M 720.0 123.0 Q 680.0 162.0 633.0 212.0 Q 632.0 215.0 629.0 217.0 C 609.0 240.0 565.0 226.0 591.0 210.0 Q 619.0 195.0 638.0 168.0 Q 807.0 -45.0 838.0 -53.0 Q 895.0 -53.0 961.0 -40.0 Q 974.0 -39.0 980.0 -31.0 Q 983.0 -25.0 974.0 -22.0 Q 836.0 23.0 764.0 85.0 Q 748.0 98.0 731.0 113.0 L 720.0 123.0 Z" fill="lightgray"></path>
      </clipPath>
      <path clip-path="url(#make-me-a-hanzi-clip-21)" d="M 598.0 207.0 L 623.0 203.0 L 740.0 75.0 L 846.0 -13.0 L 972.0 -30.0 " fill="none" id="make-me-a-hanzi-animation-21" stroke-dasharray="592 1184" stroke-linecap="round"></path>

      <clipPath id="make-me-a-hanzi-clip-22">
      <path d="M 1553.5 530.5 L 1560.5 673.5 Q 1561.5 693.5 1565.5 707.5 Q 1570.5 720.5 1569.5 723.5 Q 1565.5 736.5 1548.5 741.5 L 1519.5 750.5 Q 1489.5 758.5 1481.5 753.5 Q 1474.5 748.5 1476.5 743.5 L 1482.5 723.5 Q 1488.5 705.5 1490.5 676.5 L 1492.5 646.5 L 1494.5 522.5 C 1494.5 492.5 1552.5 500.5 1553.5 530.5 Z" fill="lightgray"></path>
      </clipPath>
      <path clip-path="url(#make-me-a-hanzi-clip-22)" d="M 1487.5 744.5 L 1525.5 707.5 L 1524.5 557.5 L 1500.5 530.5 " fill="none" id="make-me-a-hanzi-animation-22" stroke-dasharray="367 734" stroke-linecap="round"></path>

      <clipPath id="make-me-a-hanzi-clip-23">
      <path d="M 1494.5 522.5 Q 1486.5 522.5 1427.5 515.5 L 1344.5 504.5 Q 1320.5 501.5 1317.5 505.5 Q 1314.5 508.5 1320.5 523.5 L 1331.5 562.5 Q 1334.5 569.5 1340.5 579.5 Q 1347.5 588.5 1346.5 595.5 Q 1344.5 609.5 1305.5 633.5 Q 1294.5 641.5 1283.5 640.5 Q 1272.5 639.5 1270.5 635.5 Q 1268.5 630.5 1271.5 616.5 Q 1276.5 606.5 1277.5 570.5 Q 1278.5 533.5 1267.5 516.5 Q 1261.5 505.5 1252.5 496.5 L 1243.5 484.5 L 1245.5 471.5 Q 1247.5 459.5 1258.5 443.5 Q 1270.5 427.5 1279.5 427.5 Q 1288.5 427.5 1299.5 433.5 Q 1311.5 439.5 1355.5 453.5 Q 1399.5 466.5 1587.5 488.5 L 1730.5 496.5 C 1760.5 498.5 1764.5 545.5 1734.5 543.5 L 1553.5 530.5 L 1494.5 522.5 Z" fill="lightgray"></path>
      </clipPath>
      <path clip-path="url(#make-me-a-hanzi-clip-23)" d="M 1279.5 630.5 L 1309.5 592.5 L 1288.5 474.5 L 1317.5 472.5 L 1562.5 508.5 L 1705.5 517.5 L 1727.5 536.5 " fill="none" id="make-me-a-hanzi-animation-23" stroke-dasharray="745 1490" stroke-linecap="round"></path>

      <clipPath id="make-me-a-hanzi-clip-24">
      <path d="M 1730.5 496.5 L 1728.5 480.5 Q 1726.5 442.5 1747.5 441.5 Q 1758.5 441.5 1765.5 455.5 Q 1776.5 471.5 1786.5 520.5 L 1797.5 580.5 Q 1799.5 590.5 1803.5 599.5 L 1811.5 619.5 Q 1820.5 636.5 1804.5 645.5 Q 1787.5 656.5 1779.5 660.5 Q 1771.5 663.5 1757.5 670.5 Q 1744.5 677.5 1734.5 675.5 Q 1725.5 673.5 1730.5 653.5 L 1735.5 634.5 Q 1742.5 608.5 1739.5 585.5 L 1734.5 543.5 L 1730.5 496.5 Z" fill="lightgray"></path>
      </clipPath>
      <path clip-path="url(#make-me-a-hanzi-clip-24)" d="M 1739.5 665.5 L 1774.5 622.5 L 1747.5 457.5 " fill="none" id="make-me-a-hanzi-animation-24" stroke-dasharray="351 702" stroke-linecap="round"></path>

      <clipPath id="make-me-a-hanzi-clip-25">
      <path d="M 1480.5 315.5 L 1450.5 314.5 L 1402.5 308.5 L 1271.5 298.5 L 1217.5 292.5 L 1138.5 284.5 L 1111.5 284.5 Q 1099.5 284.5 1095.5 282.5 Q 1091.5 279.5 1094.5 272.5 Q 1098.5 264.5 1112.5 257.5 L 1133.5 246.5 Q 1147.5 244.5 1157.5 244.5 Q 1168.5 244.5 1193.5 250.5 L 1218.5 256.5 L 1271.5 263.5 L 1401.5 275.5 L 1452.5 279.5 L 1488.5 281.5 L 1513.5 281.5 Q 1523.5 282.5 1525.5 288.5 Q 1527.5 302.5 1505.5 311.5 Q 1487.5 315.5 1480.5 315.5 Z" fill="lightgray"></path>
      </clipPath>
      <path clip-path="url(#make-me-a-hanzi-clip-25)" d="M 1100.5 276.5 L 1142.5 264.5 L 1457.5 297.5 L 1515.5 292.5 " fill="none" id="make-me-a-hanzi-animation-25" stroke-dasharray="547 1094" stroke-linecap="round"></path>

      <clipPath id="make-me-a-hanzi-clip-26">
      <path d="M 1271.5 298.5 L 1275.5 334.5 L 1275.5 354.5 Q 1267.5 365.5 1245.5 372.5 L 1206.5 381.5 Q 1190.5 379.5 1197.5 361.5 L 1205.5 345.5 Q 1212.5 327.5 1217.5 292.5 L 1218.5 256.5 L 1223.5 59.5 Q 1223.5 36.5 1222.5 31.5 L 1216.5 -16.5 Q 1227.5 -59.5 1244.5 -59.5 Q 1265.5 -60.5 1271.5 -14.5 L 1271.5 22.5 L 1269.5 124.5 L 1269.5 151.5 L 1271.5 263.5 L 1271.5 298.5 Z" fill="lightgray"></path>
      </clipPath>
      <path clip-path="url(#make-me-a-hanzi-clip-26)" d="M 1206.5 369.5 L 1233.5 348.5 L 1243.5 332.5 L 1245.5 -43.5 " fill="none" id="make-me-a-hanzi-animation-26" stroke-dasharray="557 1114" stroke-linecap="round"></path>

      <clipPath id="make-me-a-hanzi-clip-27">
      <path d="M 1450.5 314.5 L 1455.5 344.5 Q 1456.5 355.5 1460.5 369.5 Q 1465.5 382.5 1465.5 385.5 Q 1461.5 398.5 1400.5 419.5 Q 1389.5 419.5 1386.5 415.5 Q 1383.5 411.5 1386.5 400.5 L 1395.5 376.5 Q 1398.5 366.5 1399.5 351.5 L 1402.5 308.5 L 1401.5 275.5 L 1401.5 162.5 L 1401.5 142.5 L 1397.5 27.5 C 1396.5 -2.5 1351.5 19.5 1364.5 -7.5 L 1374.5 -27.5 L 1387.5 -58.5 Q 1397.5 -72.5 1405.5 -72.5 Q 1413.5 -72.5 1423.5 -60.5 Q 1448.5 -37.5 1448.5 23.5 L 1452.5 279.5 L 1450.5 314.5 Z" fill="lightgray"></path>
      </clipPath>
      <path clip-path="url(#make-me-a-hanzi-clip-27)" d="M 1396.5 408.5 L 1429.5 370.5 L 1423.5 31.5 L 1422.5 14.5 L 1408.5 -14.5 L 1405.5 -59.5 " fill="none" id="make-me-a-hanzi-animation-27" stroke-dasharray="612 1224" stroke-linecap="round"></path>

      <clipPath id="make-me-a-hanzi-clip-28">
      <path d="M 1269.5 124.5 L 1305.5 127.5 L 1339.5 132.5 Q 1380.5 138.5 1401.5 142.5 C 1424.5 146.5 1424.5 146.5 1401.5 162.5 L 1391.5 169.5 Q 1385.5 175.5 1370.5 174.5 Q 1355.5 172.5 1328.5 166.5 Q 1283.5 153.5 1269.5 151.5 C 1239.5 146.5 1239.5 122.5 1269.5 124.5 Z" fill="lightgray"></path>
      </clipPath>
      <path clip-path="url(#make-me-a-hanzi-clip-28)" d="M 1274.5 131.5 L 1288.5 141.5 L 1355.5 154.5 L 1386.5 155.5 L 1394.5 147.5 " fill="none" id="make-me-a-hanzi-animation-28" stroke-dasharray="256 512" stroke-linecap="round"></path>

      <clipPath id="make-me-a-hanzi-clip-29">
      <path d="M 1271.5 -14.5 L 1364.5 -7.5 C 1394.5 -5.5 1424.5 14.5 1397.5 27.5 L 1385.5 33.5 Q 1369.5 37.5 1353.5 33.5 Q 1337.5 29.5 1308.5 27.5 Q 1280.5 24.5 1271.5 22.5 C 1242.5 16.5 1241.5 -16.5 1271.5 -14.5 Z" fill="lightgray"></path>
      </clipPath>
      <path clip-path="url(#make-me-a-hanzi-clip-29)" d="M 1278.5 -8.5 L 1287.5 4.5 L 1351.5 12.5 L 1389.5 26.5 " fill="none" id="make-me-a-hanzi-animation-29" stroke-dasharray="249 498" stroke-linecap="round"></path>

      <clipPath id="make-me-a-hanzi-clip-30">
      <path d="M 1646.5 375.5 L 1657.5 391.5 Q 1669.5 411.5 1675.5 415.5 Q 1683.5 424.5 1684.5 428.5 Q 1685.5 431.5 1677.5 441.5 Q 1658.5 461.5 1631.5 472.5 Q 1604.5 483.5 1602.5 479.5 Q 1600.5 474.5 1601.5 461.5 L 1601.5 438.5 Q 1598.5 413.5 1577.5 350.5 L 1560.5 302.5 Q 1554.5 287.5 1547.5 273.5 L 1512.5 197.5 Q 1505.5 183.5 1509.5 178.5 Q 1512.5 173.5 1521.5 182.5 L 1541.5 199.5 Q 1549.5 205.5 1571.5 238.5 Q 1597.5 273.5 1614.5 305.5 L 1626.5 337.5 L 1646.5 375.5 Z" fill="lightgray"></path>
      </clipPath>
      <path clip-path="url(#make-me-a-hanzi-clip-30)" d="M 1606.5 475.5 L 1637.5 427.5 L 1577.5 284.5 L 1514.5 183.5 " fill="none" id="make-me-a-hanzi-animation-30" stroke-dasharray="459 918" stroke-linecap="round"></path>

      <clipPath id="make-me-a-hanzi-clip-31">
      <path d="M 1614.5 305.5 L 1631.5 299.5 Q 1636.5 294.5 1672.5 304.5 L 1717.5 314.5 Q 1770.5 326.5 1780.5 319.5 Q 1791.5 312.5 1770.5 277.5 L 1757.5 251.5 L 1743.5 229.5 Q 1735.5 218.5 1739.5 214.5 Q 1743.5 209.5 1755.5 216.5 L 1775.5 230.5 Q 1777.5 229.5 1798.5 247.5 Q 1839.5 276.5 1866.5 291.5 L 1879.5 297.5 Q 1883.5 299.5 1889.5 304.5 Q 1896.5 309.5 1894.5 313.5 Q 1893.5 317.5 1889.5 324.5 Q 1885.5 331.5 1875.5 338.5 L 1838.5 361.5 Q 1831.5 365.5 1821.5 369.5 Q 1811.5 372.5 1805.5 372.5 Q 1800.5 372.5 1780.5 367.5 L 1739.5 355.5 Q 1698.5 345.5 1626.5 337.5 C 1596.5 334.5 1586.5 315.5 1614.5 305.5 Z" fill="lightgray"></path>
      </clipPath>
      <path clip-path="url(#make-me-a-hanzi-clip-31)" d="M 1620.5 309.5 L 1766.5 342.5 L 1808.5 338.5 L 1826.5 318.5 L 1821.5 307.5 L 1780.5 253.5 L 1745.5 221.5 " fill="none" id="make-me-a-hanzi-animation-31" stroke-dasharray="474 948" stroke-linecap="round"></path>

      <clipPath id="make-me-a-hanzi-clip-32">
      <path d="M 1622.5 221.5 L 1623.5 191.5 Q 1623.5 171.5 1619.5 154.5 Q 1602.5 73.5 1556.5 24.5 Q 1547.5 14.5 1526.5 -6.5 L 1512.5 -19.5 Q 1505.5 -26.5 1490.5 -36.5 L 1472.5 -54.5 Q 1463.5 -60.5 1465.5 -65.5 Q 1467.5 -71.5 1475.5 -66.5 L 1499.5 -58.5 Q 1514.5 -56.5 1577.5 -13.5 Q 1619.5 18.5 1674.5 115.5 L 1684.5 147.5 L 1706.5 185.5 Q 1707.5 197.5 1689.5 208.5 L 1664.5 223.5 Q 1648.5 231.5 1636.5 232.5 Q 1624.5 233.5 1622.5 221.5 Z" fill="lightgray"></path>
      </clipPath>
      <path clip-path="url(#make-me-a-hanzi-clip-32)" d="M 1634.5 221.5 L 1660.5 181.5 L 1643.5 122.5 L 1612.5 60.5 L 1557.5 -5.5 L 1470.5 -61.5 " fill="none" id="make-me-a-hanzi-animation-32" stroke-dasharray="496 992" stroke-linecap="round"></path>

      <clipPath id="make-me-a-hanzi-clip-33">
      <path d="M 1674.5 115.5 L 1694.5 99.5 Q 1717.5 81.5 1797.5 -19.5 Q 1819.5 -50.5 1831.5 -60.5 Q 1848.5 -82.5 1883.5 -79.5 Q 1887.5 -77.5 1912.5 -72.5 Q 1938.5 -68.5 1945.5 -64.5 L 1972.5 -57.5 Q 1980.5 -54.5 1980.5 -48.5 Q 1979.5 -41.5 1967.5 -36.5 L 1944.5 -28.5 Q 1867.5 -8.5 1806.5 45.5 Q 1798.5 51.5 1764.5 82.5 Q 1731.5 112.5 1717.5 122.5 L 1684.5 147.5 C 1660.5 165.5 1651.5 134.5 1674.5 115.5 Z" fill="lightgray"></path>
      </clipPath>
      <path clip-path="url(#make-me-a-hanzi-clip-33)" d="M 1687.5 140.5 L 1693.5 121.5 L 1745.5 76.5 L 1826.5 -9.5 L 1864.5 -39.5 L 1972.5 -49.5 " fill="none" id="make-me-a-hanzi-animation-33" stroke-dasharray="492 984" stroke-linecap="round"></path>

</g>
</svg>
